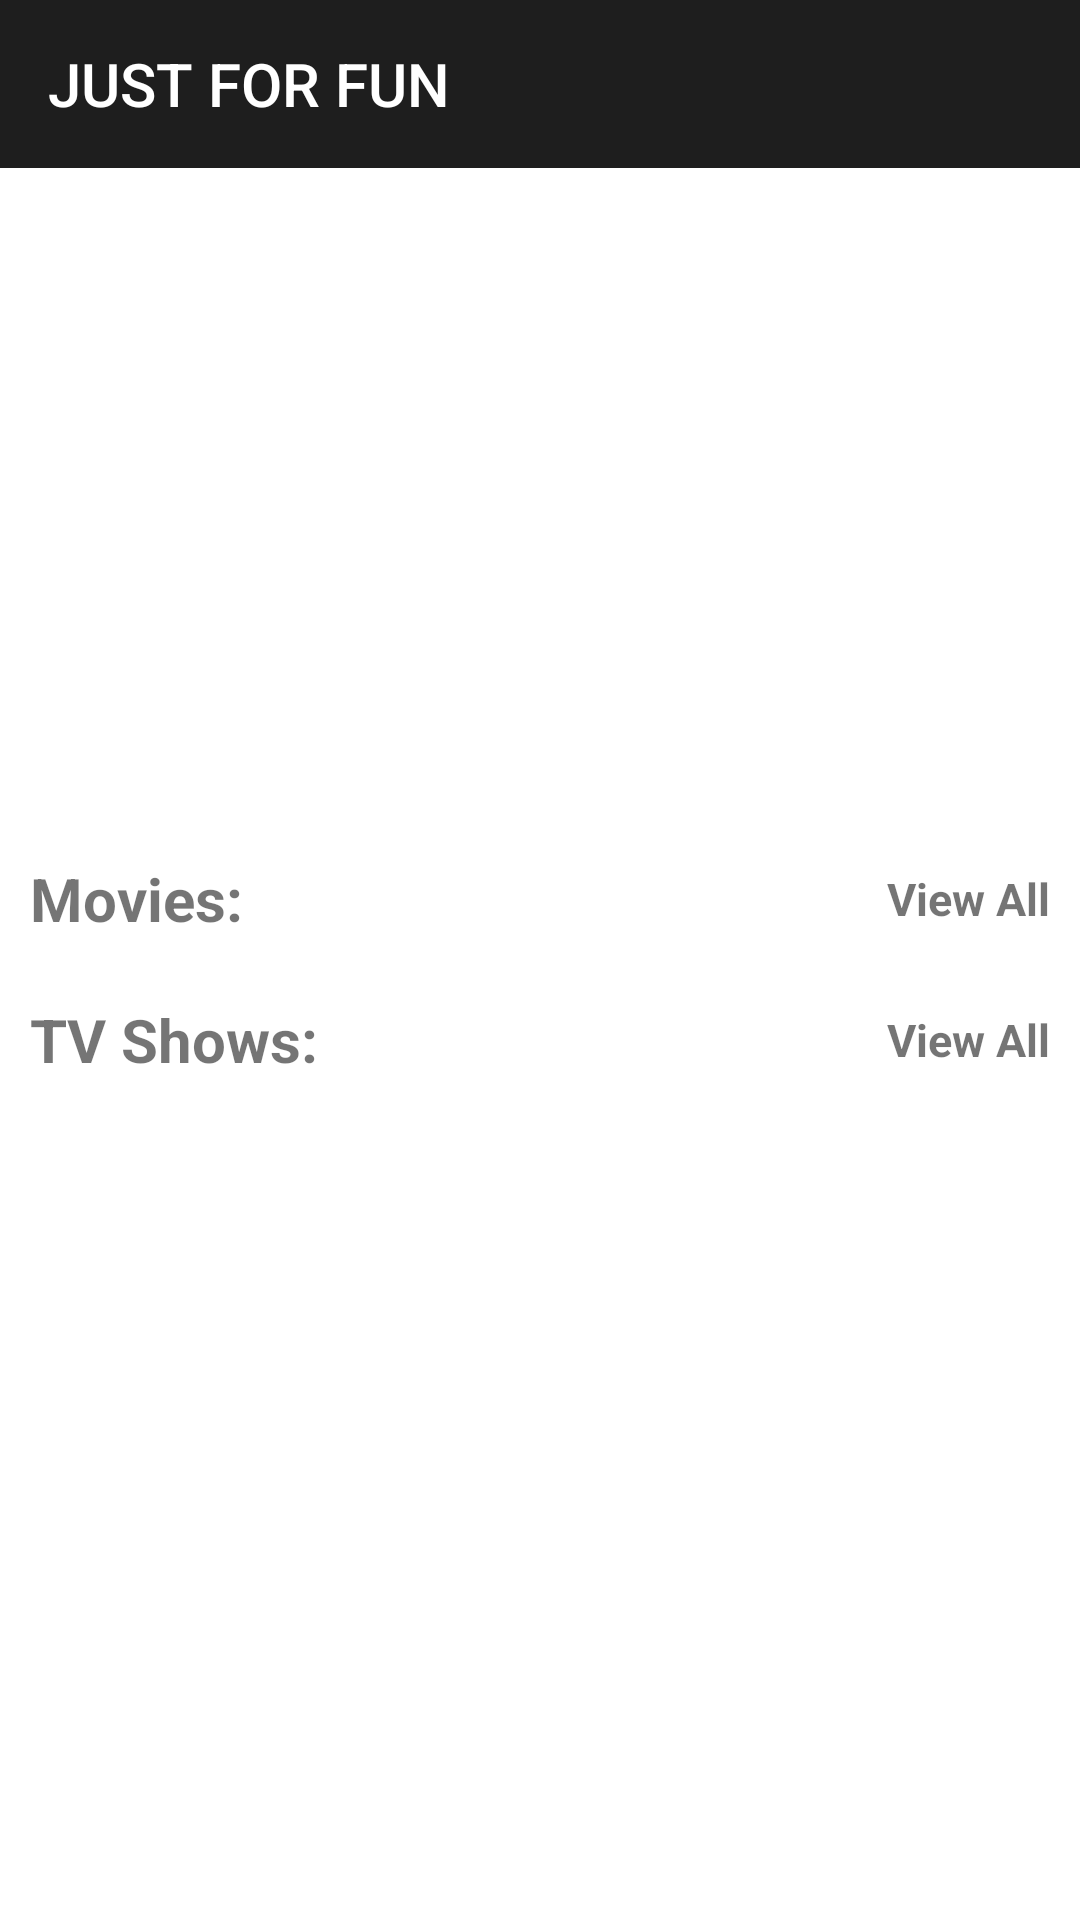

The Android layout XML behind this screen, and the referenced resources:
<!-- AndroidManifest.xml: application theme Theme.JustForFun -->
<!-- res/layout/fragment_home.xml -->
<?xml version="1.0" encoding="utf-8"?>
<layout xmlns:android="http://schemas.android.com/apk/res/android"
    xmlns:tools="http://schemas.android.com/tools"
    xmlns:app="http://schemas.android.com/apk/res-auto">

    <data>
        <variable name="viewModel" type="com.just_for_fun.justforfun.ui.fragments.home.HomeViewModel"/>
    </data>

    <androidx.constraintlayout.widget.ConstraintLayout
        android:layout_width="match_parent"
        android:layout_height="match_parent"
        tools:context=".ui.fragments.home.HomeFragment">

        <ScrollView
            android:layout_width="0dp"
            android:layout_height="0dp"
            app:layout_constraintEnd_toEndOf="parent"
            app:layout_constraintTop_toTopOf="parent"
            app:layout_constraintStart_toStartOf="parent"
            app:layout_constraintBottom_toBottomOf="parent">

            <androidx.constraintlayout.widget.ConstraintLayout
                android:layout_width="match_parent"
                android:layout_height="wrap_content"
                android:background="@color/fragment_bg">

                <Toolbar
                    android:id="@+id/fragment_home_toolbar_name"
                    android:layout_width="match_parent"
                    android:layout_height="?attr/actionBarSize"
                    android:background="@color/status_bar_color"
                    android:theme="@style/ThemeOverlay.AppCompat.Dark.ActionBar"
                    android:title="JUST FOR FUN"
                    app:layout_constraintEnd_toEndOf="parent"
                    app:layout_constraintStart_toStartOf="parent"
                    app:layout_constraintTop_toTopOf="parent" />

                <ImageView
                    android:id="@+id/banner_view_image"
                    android:layout_width="match_parent"
                    android:layout_height="200dp"
                    android:layout_gravity="top"
                    android:layout_marginStart="7dp"
                    android:layout_marginTop="10dp"
                    android:layout_marginEnd="7dp"
                    android:contentDescription="@string/banner_image"
                    android:scaleType="centerCrop"
                    android:src="@drawable/image_slide_gradient"
                    android:visibility="gone"
                    app:layout_constraintEnd_toEndOf="parent"
                    app:layout_constraintStart_toStartOf="parent"
                    app:layout_constraintTop_toBottomOf="@id/fragment_home_toolbar_name" />

                <androidx.viewpager2.widget.ViewPager2
                    android:id="@+id/viewPager"
                    android:layout_width="match_parent"
                    android:layout_height="200dp"
                    android:layout_marginTop="20dp"
                    app:layout_constraintEnd_toEndOf="parent"
                    app:layout_constraintStart_toStartOf="parent"
                    app:layout_constraintTop_toBottomOf="@id/fragment_home_toolbar_name" />

                <LinearLayout
                    android:id="@+id/indicatorContainer"
                    android:layout_width="wrap_content"
                    android:layout_height="wrap_content"
                    android:layout_marginBottom="24dp"
                    android:orientation="horizontal"
                    app:layout_constraintBottom_toBottomOf="@id/viewPager"
                    app:layout_constraintEnd_toEndOf="@id/viewPager"
                    app:layout_constraintStart_toStartOf="@id/viewPager" />

                <TextView
                    android:id="@+id/textViewMovies"
                    android:layout_width="wrap_content"
                    android:layout_height="wrap_content"
                    android:layout_margin="10dp"
                    android:text="Movies:"
                    android:textSize="20sp"
                    android:textStyle="bold"
                    app:layout_constraintStart_toStartOf="parent"
                    app:layout_constraintTop_toBottomOf="@id/viewPager" />

                <TextView
                    android:id="@+id/text_movie_view_all"
                    android:layout_width="wrap_content"
                    android:layout_height="wrap_content"
                    android:layout_margin="10dp"
                    android:text="View All"
                    android:textSize="15sp"
                    android:textStyle="bold"
                    app:layout_constraintBottom_toTopOf="@id/fragment_home_movies_recycler_viewer"
                    app:layout_constraintEnd_toEndOf="parent"
                    app:layout_constraintTop_toBottomOf="@id/viewPager" />

                <androidx.recyclerview.widget.RecyclerView
                    android:id="@+id/fragment_home_movies_recycler_viewer"
                    android:layout_width="match_parent"
                    android:layout_height="wrap_content"
                    android:layout_margin="10dp"
                    tools:listitem="@layout/poster_box"
                    tools:itemCount="5"
                    app:layout_constraintStart_toStartOf="parent"
                    app:layout_constraintTop_toBottomOf="@+id/textViewMovies" />

                <TextView
                    android:id="@+id/textViewShows"
                    android:layout_width="wrap_content"
                    android:layout_height="wrap_content"
                    android:layout_margin="10dp"
                    android:text="TV Shows:"
                    android:textSize="20sp"
                    android:textStyle="bold"
                    app:layout_constraintStart_toStartOf="parent"
                    app:layout_constraintTop_toBottomOf="@id/fragment_home_movies_recycler_viewer" />

                <TextView
                    android:id="@+id/text_shows_view_all"
                    android:layout_width="wrap_content"
                    android:layout_height="wrap_content"
                    android:layout_margin="10dp"
                    android:text="View All"
                    android:textSize="15sp"
                    android:textStyle="bold"
                    app:layout_constraintBottom_toTopOf="@id/fragment_home_shows_recycler_viewer"
                    app:layout_constraintEnd_toEndOf="parent"
                    app:layout_constraintTop_toBottomOf="@id/fragment_home_movies_recycler_viewer" />

                <androidx.recyclerview.widget.RecyclerView
                    android:id="@+id/fragment_home_shows_recycler_viewer"
                    android:layout_width="match_parent"
                    android:layout_height="wrap_content"
                    android:layout_margin="10dp"
                    tools:listitem="@layout/poster_box"
                    app:layout_constraintStart_toStartOf="parent"
                    app:layout_constraintTop_toBottomOf="@+id/textViewShows" />

            </androidx.constraintlayout.widget.ConstraintLayout>

        </ScrollView>

    </androidx.constraintlayout.widget.ConstraintLayout>
</layout>
<!-- res/layout/poster_box.xml (included above) -->
<?xml version="1.0" encoding="utf-8"?>
<androidx.cardview.widget.CardView xmlns:android="http://schemas.android.com/apk/res/android"
    xmlns:app="http://schemas.android.com/apk/res-auto"
    xmlns:tools="http://schemas.android.com/tools"
    android:layout_width="wrap_content"
    android:layout_height="wrap_content"
    app:cardCornerRadius="8dp"
    app:cardElevation="4dp"
    android:elevation="8dp">

    <androidx.constraintlayout.widget.ConstraintLayout
        android:layout_width="wrap_content"
        android:layout_height="wrap_content">

        <androidx.appcompat.widget.AppCompatImageButton
            android:id="@+id/poster"
            android:layout_width="150dp"
            android:layout_height="250dp"
            android:clickable="true"
            android:contentDescription="@string/poster_content_desc"
            android:focusable="true"
            android:scaleType="centerCrop"
            app:layout_constraintBottom_toBottomOf="parent"
            app:layout_constraintEnd_toEndOf="parent"
            app:layout_constraintStart_toStartOf="parent"
            app:layout_constraintTop_toTopOf="parent"
            tools:src="@drawable/mm_poster" />

        <View
            android:id="@+id/blur_background"
            android:layout_width="50dp"
            android:layout_height="50dp"
            android:background="@drawable/glassy_background"
            android:clickable="false"
            android:elevation="8dp"
            android:focusable="false"
            app:layout_constraintStart_toStartOf="parent"
            app:layout_constraintTop_toTopOf="parent" />

        <androidx.appcompat.widget.AppCompatImageButton
            android:id="@+id/bookmark_button"
            android:layout_width="50dp"
            android:layout_height="50dp"
            android:clickable="true"
            android:contentDescription="@string/bookmark_content_desc"
            android:focusable="true"
            android:src="@drawable/bookmark"
            app:layout_constraintStart_toStartOf="parent"
            app:layout_constraintTop_toTopOf="parent" />

    </androidx.constraintlayout.widget.ConstraintLayout>

</androidx.cardview.widget.CardView>
<!-- resources referenced by this layout -->
<resources>
  <color name="fragment_bg">#FFFF</color>
  <color name="status_bar_color">#1e1e1e</color>
  <!-- drawable bookmark (drawable) -->
  <vector xmlns:android="http://schemas.android.com/apk/res/android"
      android:width="50dp"
      android:height="50dp"
      android:viewportWidth="960"
      android:viewportHeight="960"
      android:tint="?attr/colorControlNormal">
    <path
        android:fillColor="@android:color/white"
        android:pathData="M400,390L480,350L560,390L560,200L400,200L400,390ZM280,680L280,600L480,600L480,680L280,680ZM200,840Q167,840 143.5,816.5Q120,793 120,760L120,200Q120,167 143.5,143.5Q167,120 200,120L760,120Q793,120 816.5,143.5Q840,167 840,200L840,760Q840,793 816.5,816.5Q793,840 760,840L200,840ZM200,200Q200,200 200,200Q200,200 200,200L200,760Q200,760 200,760Q200,760 200,760L200,760Q200,760 200,760Q200,760 200,760L200,200Q200,200 200,200Q200,200 200,200ZM200,760L760,760Q760,760 760,760Q760,760 760,760L760,200Q760,200 760,200Q760,200 760,200L640,200L640,520L480,440L320,520L320,200L200,200Q200,200 200,200Q200,200 200,200L200,760Q200,760 200,760Q200,760 200,760Z"/>
  </vector>
  <!-- drawable glassy_background (drawable) -->
  <?xml version="1.0" encoding="utf-8"?>
  <layer-list xmlns:android="http://schemas.android.com/apk/res/android">
      <item>
          <shape android:shape="rectangle">
              <solid android:color="#4E5B5959"/>
              <corners
                  android:bottomRightRadius="12dp"
                  android:bottomLeftRadius="12dp"/>
              <padding
                  android:left="8dp"
                  android:right="8dp"
                  android:top="8dp"
                  android:bottom="8dp"/>
          </shape>
      </item>
  </layer-list>
  <!-- drawable image_slide_gradient (drawable) -->
  <?xml version="1.0" encoding="utf-8"?>
  <layer-list xmlns:android="http://schemas.android.com/apk/res/android">
      <item>
          <shape android:shape="rectangle">
              <gradient
                  android:angle="270"
                  android:startColor="#66000000"
                  android:endColor="#CC000000"
                  android:centerColor="#99000000"
                  android:centerY="0.6"/>
          </shape>
      </item>
  </layer-list>
  <!-- drawable mm_poster: jpg bitmap (drawable, 265057 bytes) -->
  <string name="banner_image">Banner Image</string>
  <string name="bookmark_content_desc">Add To Bookmark</string>
  <string name="poster_content_desc">Movie Name</string>
  <style name="Theme.JustForFun" parent="Theme.MaterialComponents.DayNight.NoActionBar">
          
          <item name="colorPrimary">@color/purple_500</item>
          <item name="colorPrimaryVariant">@color/purple_700</item>
          <item name="colorOnPrimary">@color/white</item>
          
          <item name="colorSecondary">@color/teal_200</item>
          <item name="colorSecondaryVariant">@color/teal_700</item>
          <item name="colorOnSecondary">@color/black</item>
          
          <item name="android:statusBarColor">@color/status_bar_color</item>
          
          <item name="colorSurface">@color/white</item> 
          <item name="colorOnSurface">@color/black</item> 
      </style>
  <color name="purple_500">#FF6200EE</color>
  <color name="purple_700">#FF3700B3</color>
  <color name="white">#FFFFFFFF</color>
  <color name="teal_200">#FF03DAC5</color>
  <color name="teal_700">#FF018786</color>
  <color name="black">#FF000000</color>
</resources>
